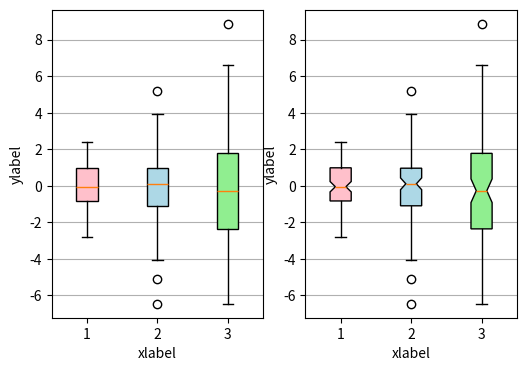

This figure's Python source: (Note: this script raises an exception after producing the figure.)
import matplotlib.pyplot as plt
import numpy as np

np.random.seed(123)
# 决定箱型图的样式
all_data = [np.random.normal(0, std, 100) for std in range(1, 4)]
fig, axes = plt.subplots(nrows=1, ncols=2, figsize=(6, 4))
# rectangular box plot
bplot1 = axes[0].boxplot(all_data, vert=True, patch_artist=True)
# notch box plot
bplot2 = axes[1].boxplot(all_data, notch=True, vert=True, patch_artist=True)
# 颜色
colors = ['pink', 'lightblue', 'lightgreen']
for bplot in (bplot1, bplot2):
    for patch, color in zip(bplot['boxes'], colors):
        # 涂色
        patch.set_facecolor(color)
for ax in axes:
    # 横向线条
    ax.yaxis.grid(True)
    ax.set_xticks([y + 1 for y in range(len(all_data))], )
    ax.set_xlabel('xlabel')
    ax.set_ylabel('ylabel')
plt.setp(axes, xticks=[y + 1 for y in range(len(all_data))], xticklabels=['x1', 'x2', 'x3', 'x4'])
plt.show()
